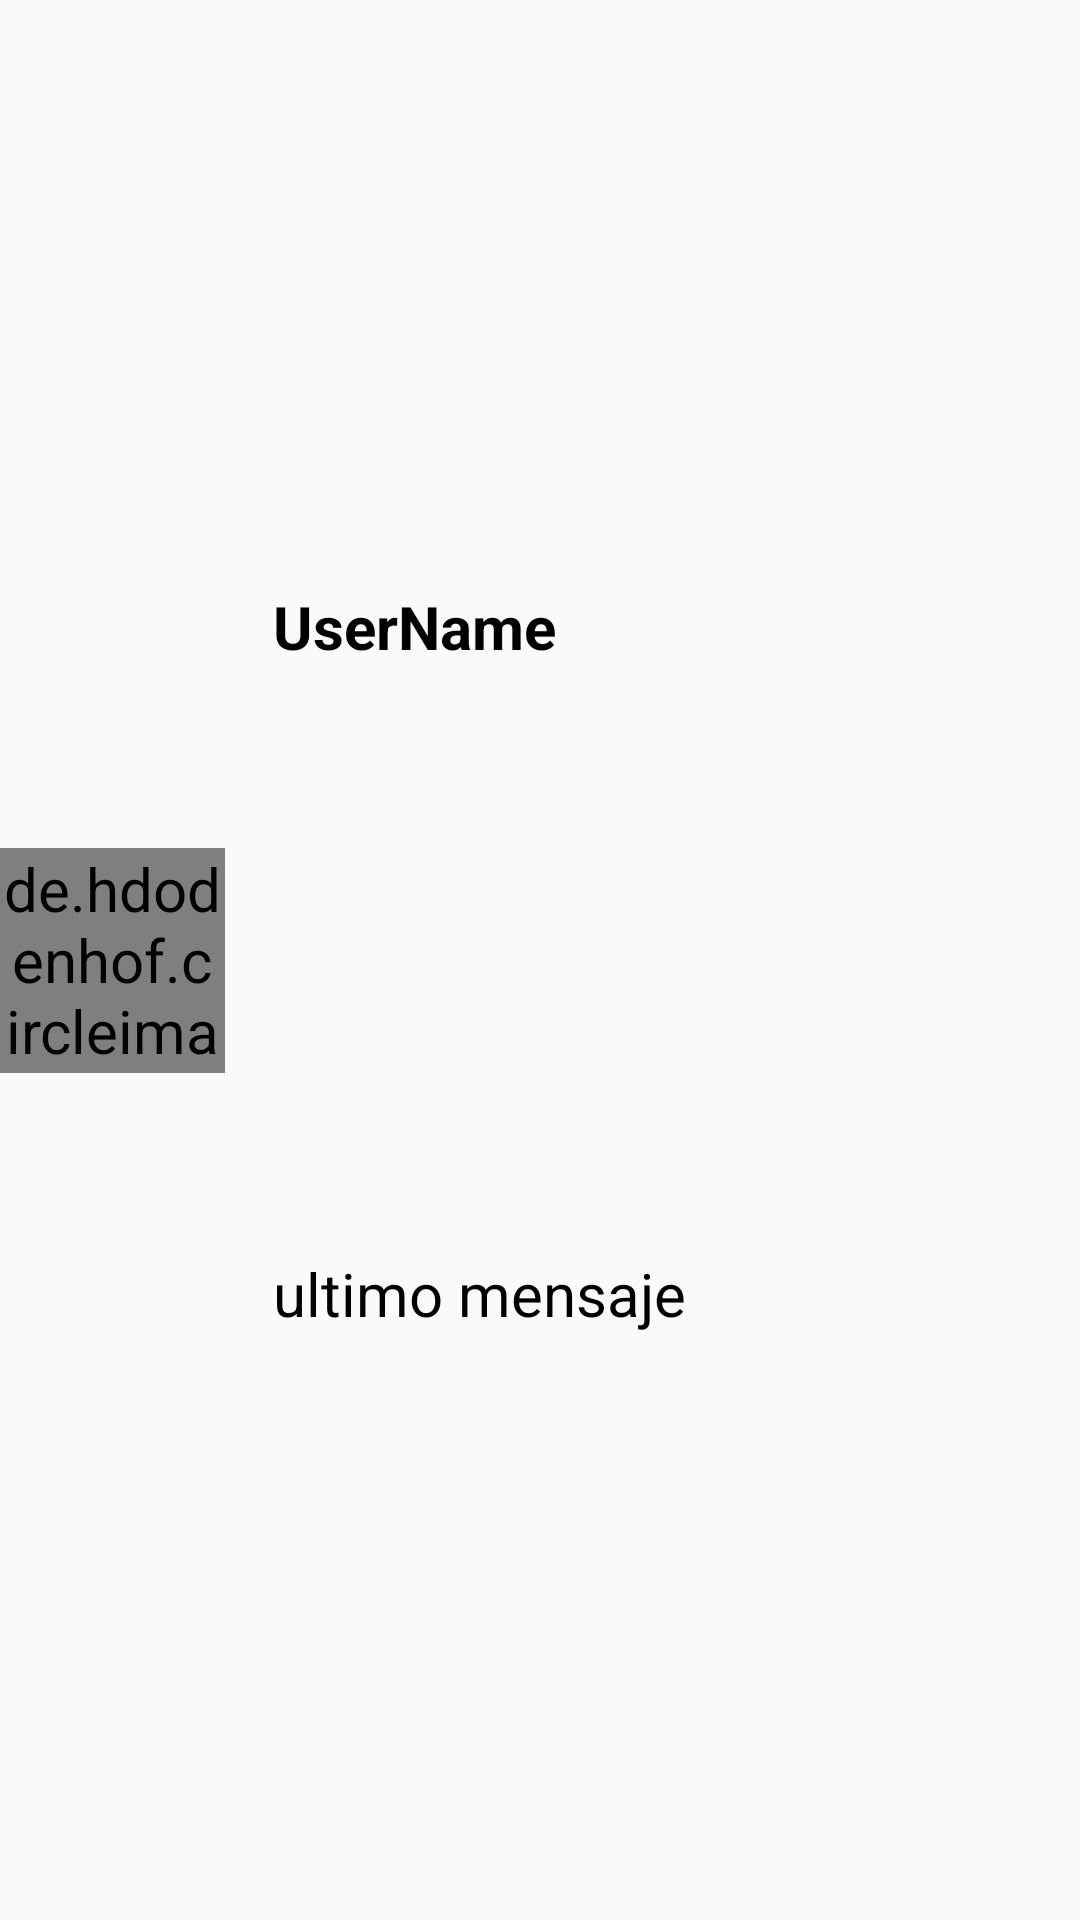

Produce the Android XML layout that renders to this screen, including the resource entries it uses.
<!-- AndroidManifest.xml: application theme Theme.PalitosMensajes -->
<!-- res/layout/rv_last_mensajes.xml -->
<?xml version="1.0" encoding="utf-8"?>
<androidx.constraintlayout.widget.ConstraintLayout xmlns:android="http://schemas.android.com/apk/res/android"
    xmlns:app="http://schemas.android.com/apk/res-auto"
    xmlns:tools="http://schemas.android.com/tools"
    android:layout_width="match_parent"
    android:layout_height="wrap_content"
    android:layout_margin="@dimen/fab8">

    <de.hdodenhof.circleimageview.CircleImageView
        android:id="@+id/IV_lastPerfil"
        android:layout_width="75dp"
        android:layout_height="75dp"
        app:layout_constraintBottom_toBottomOf="parent"
        app:layout_constraintStart_toStartOf="parent"
        app:layout_constraintTop_toTopOf="parent"
        tools:srcCompat="@tools:sample/avatars"
        app:civ_border_width="2dp"
        app:civ_border_color="@color/verde_1"
        />

    <TextView
        android:id="@+id/TV_lastUsername"
        android:layout_width="wrap_content"
        android:layout_height="wrap_content"
        android:layout_marginStart="16dp"
        android:text="UserName"
        app:layout_constraintBottom_toTopOf="@+id/TV_lastMensaje"
        app:layout_constraintStart_toEndOf="@+id/IV_lastPerfil"
        app:layout_constraintTop_toTopOf="parent"
        android:textStyle="bold"/>

    <TextView
        android:id="@+id/TV_lastMensaje"
        android:layout_width="0dp"
        android:layout_height="wrap_content"
        android:layout_marginStart="16dp"
        android:text="ultimo mensaje"
        app:layout_constraintBottom_toBottomOf="parent"
        app:layout_constraintEnd_toEndOf="parent"
        app:layout_constraintHorizontal_bias="0.5"
        app:layout_constraintStart_toEndOf="@+id/IV_lastPerfil"
        app:layout_constraintTop_toBottomOf="@+id/TV_lastUsername" />

</androidx.constraintlayout.widget.ConstraintLayout>
<!-- resources referenced by this layout -->
<resources>
  <color name="verde_1">#47A51F</color>
  <dimen name="fab8">8sp</dimen>
  <style name="Theme.PalitosMensajes" parent="Theme.AppCompat.Light.DarkActionBar">
          
          <item name="colorPrimary">@color/marron_2</item>
          <item name="colorPrimaryVariant">@color/marron_1</item>
          <item name="colorOnPrimary">@color/white</item>
          
          <item name="colorSecondary">@color/acento_1</item>
          <item name="colorSecondaryVariant">@color/acento_2</item>
          <item name="colorOnSecondary">@color/black</item>
          
          <item name="android:statusBarColor" tools:targetApi="l">?attr/colorPrimaryVariant</item>
          
          <item name="android:textSize">20sp</item>
          <item name="android:textColor">@color/black</item>
  
  
      </style>
  <color name="marron_2">#8C6645</color>
  <color name="marron_1">#59402A</color>
  <color name="white">#FFFFFFFF</color>
  <color name="acento_1">#F2D541</color>
  <color name="acento_2">#BF8A26</color>
  <color name="black">#FF000000</color>
</resources>
